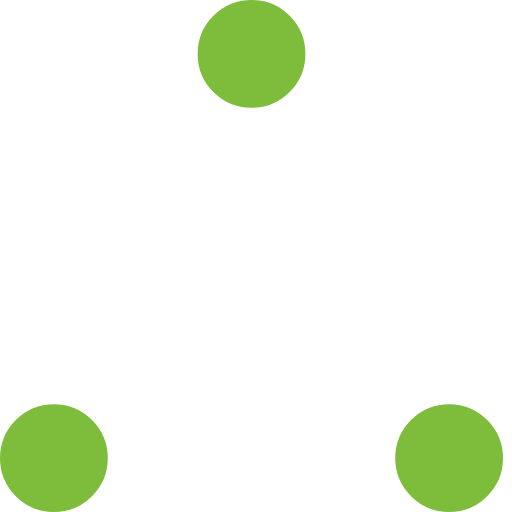
t = 0.00 s
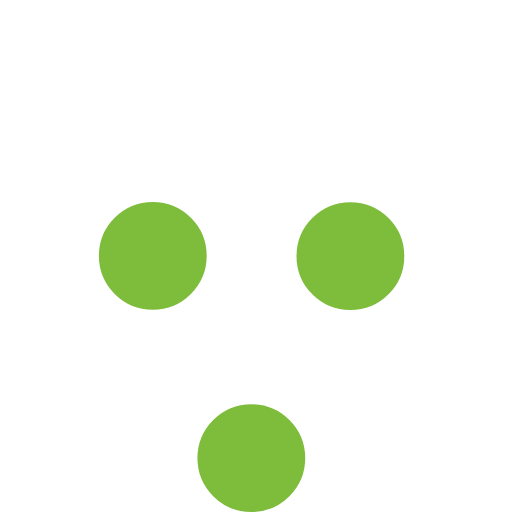
t = 0.37 s
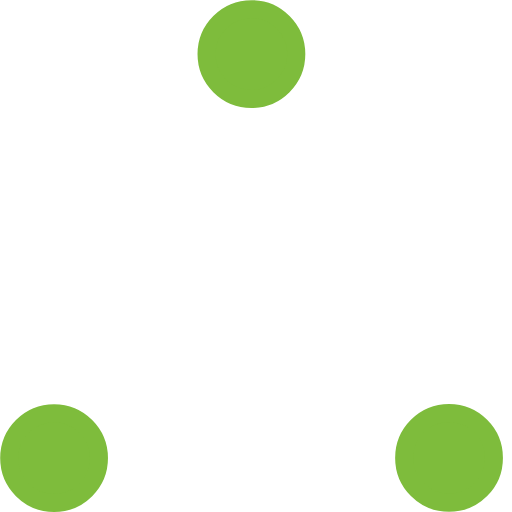
t = 0.73 s
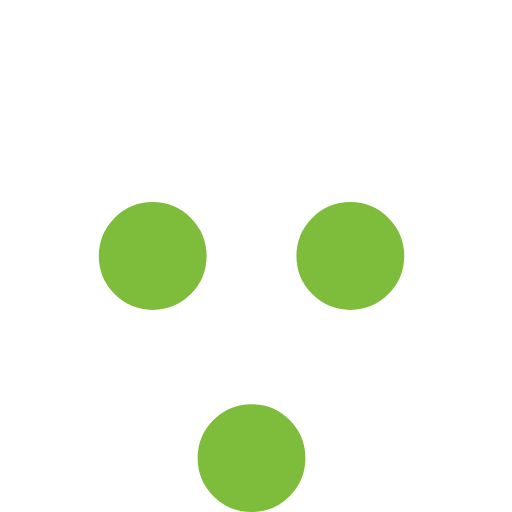
t = 1.10 s
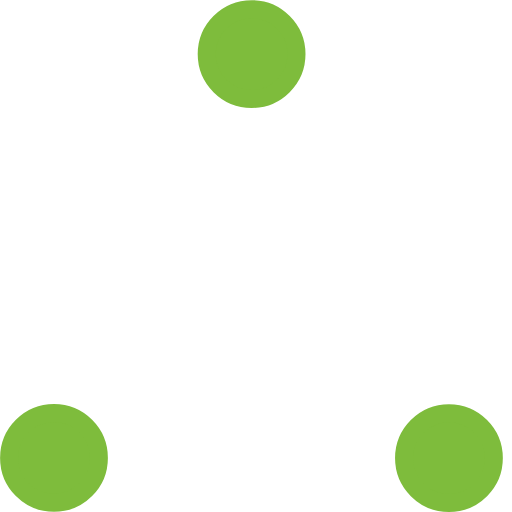
t = 1.47 s
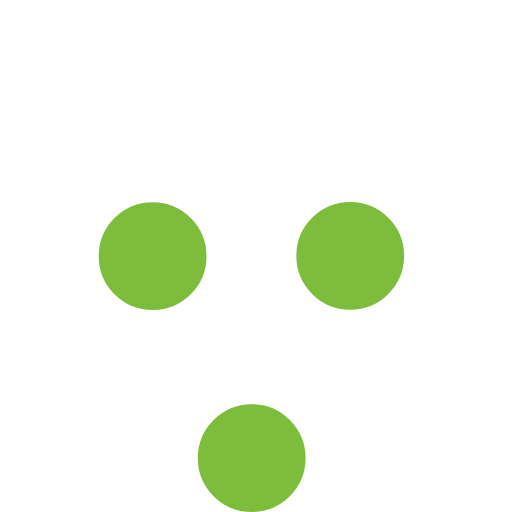
t = 1.83 s

The animated SVG that drew these frames (rendered in a browser with its animation timeline set to each time). Animation: 6 SMIL elements (animate=6); one cycle of 2.20 s, repeats indefinitely.

<!-- By Sam Herbert (@sherb), for everyone. More @ http://goo.gl/7AJzbL -->
<!-- Todo: add easing -->
<svg width="57" height="57" viewBox="0 0 57 57" xmlns="http://www.w3.org/2000/svg" stroke="#7EBC3C">
    <g fill="#7EBC3C" fill-rule="evenodd">
        <g transform="translate(1 1)" stroke-width="2">
            <circle cx="5" cy="50" r="5">
                <animate attributeName="cy"
                     begin="0s" dur="2.2s"
                     values="50;5;50;50"
                     calcMode="linear"
                     repeatCount="indefinite" />
                <animate attributeName="cx"
                     begin="0s" dur="2.2s"
                     values="5;27;49;5"
                     calcMode="linear"
                     repeatCount="indefinite" />
            </circle>
            <circle cx="27" cy="5" r="5">
                <animate attributeName="cy"
                     begin="0s" dur="2.2s"
                     from="5" to="5"
                     values="5;50;50;5"
                     calcMode="linear"
                     repeatCount="indefinite" />
                <animate attributeName="cx"
                     begin="0s" dur="2.2s"
                     from="27" to="27"
                     values="27;49;5;27"
                     calcMode="linear"
                     repeatCount="indefinite" />
            </circle>
            <circle cx="49" cy="50" r="5">
                <animate attributeName="cy"
                     begin="0s" dur="2.2s"
                     values="50;50;5;50"
                     calcMode="linear"
                     repeatCount="indefinite" />
                <animate attributeName="cx"
                     from="49" to="49"
                     begin="0s" dur="2.2s"
                     values="49;5;27;49"
                     calcMode="linear"
                     repeatCount="indefinite" />
            </circle>
        </g>
    </g>
</svg>